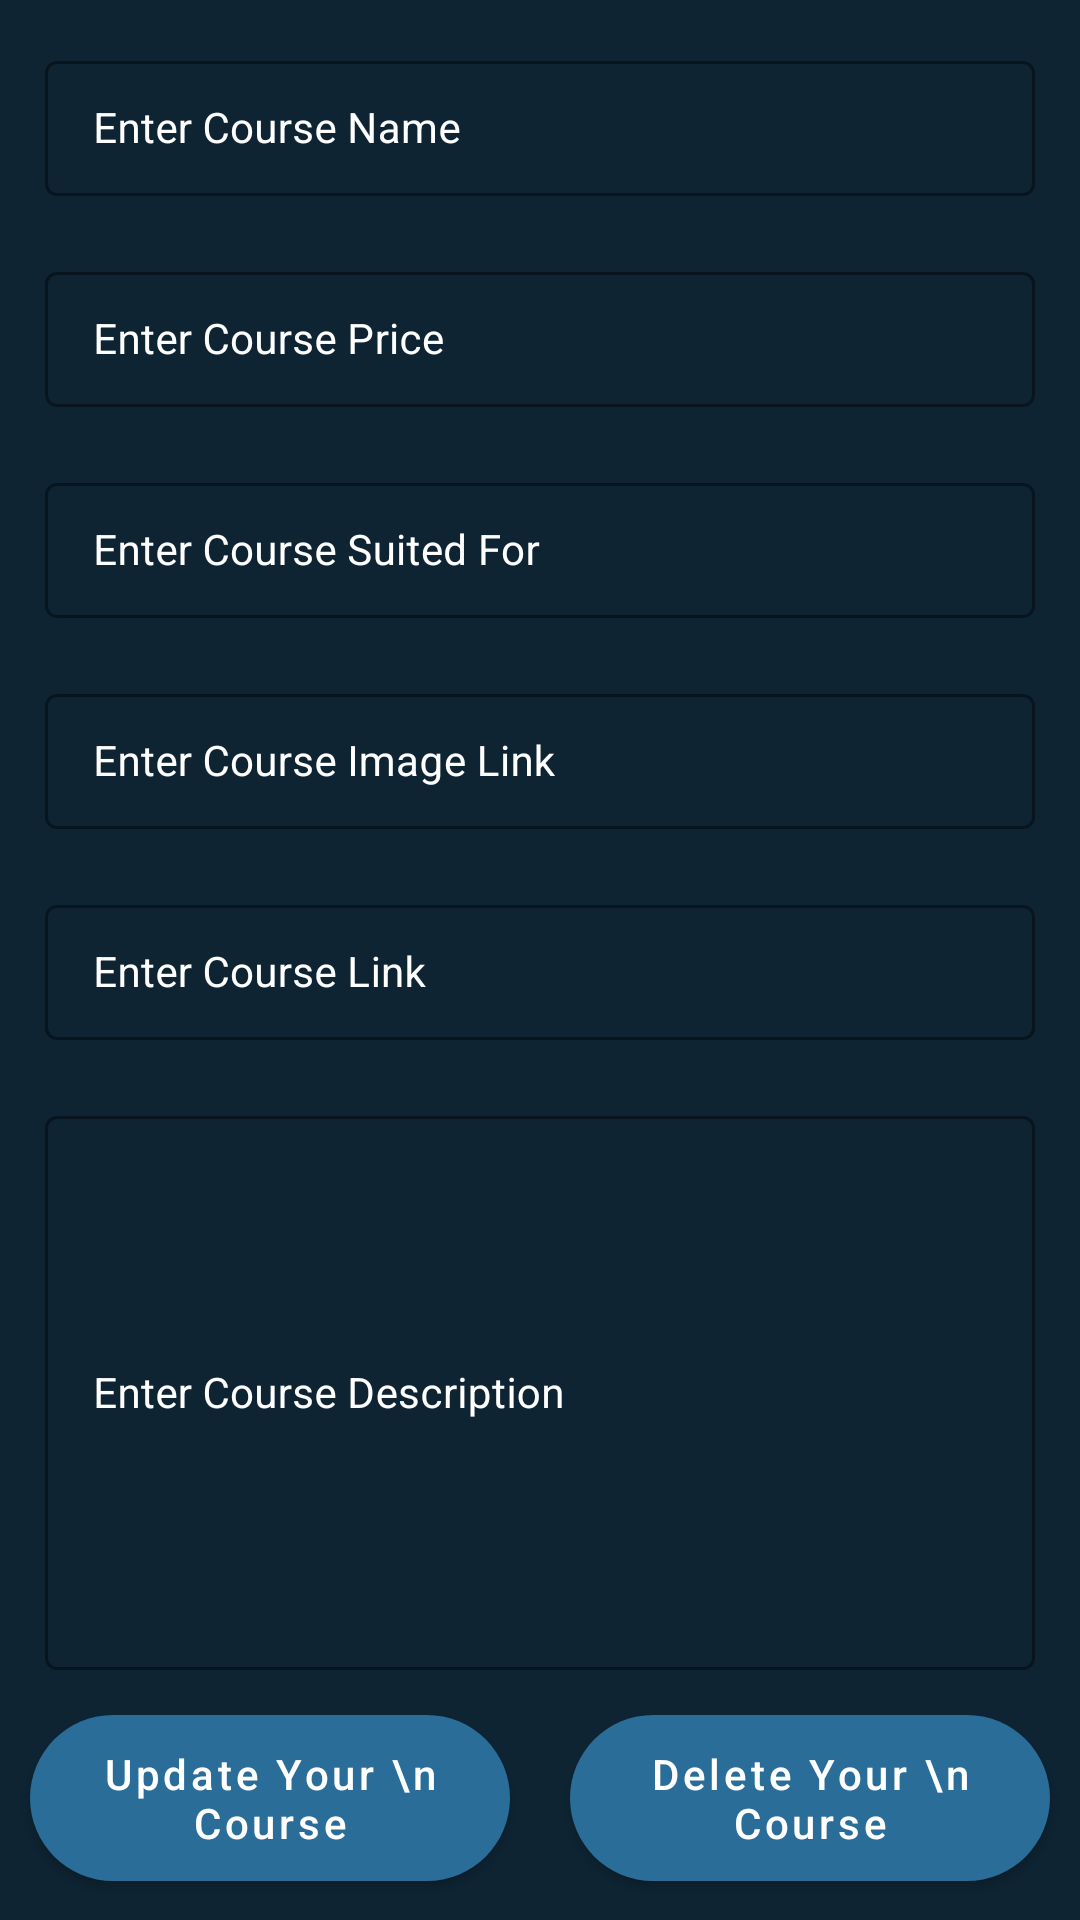

Android layout source for this screen:
<!-- AndroidManifest.xml: activity theme Theme.FirebaseCRUDApp.NoActionBar -->
<!-- res/layout/activity_edit_course.xml -->
<?xml version="1.0" encoding="utf-8"?>
<ScrollView
    xmlns:android="http://schemas.android.com/apk/res/android"
    xmlns:app="http://schemas.android.com/apk/res-auto"
    xmlns:tools="http://schemas.android.com/tools"
    android:layout_width="match_parent"
    android:layout_height="match_parent"
    android:background="@color/blue_shade_1"
    tools:context=".EditCourseActivity">

    <RelativeLayout
        android:layout_width="match_parent"
        android:layout_height="wrap_content">

        <LinearLayout
            android:layout_width="match_parent"
            android:layout_height="wrap_content"
            android:orientation="vertical">

            
            <com.google.android.material.textfield.TextInputLayout
                android:id="@+id/idTILCourseName"
                style="@style/LoginTextInputLayoutStyle"
                android:layout_width="match_parent"
                android:layout_height="wrap_content"
                android:layout_marginLeft="10dp"
                android:layout_marginTop="10dp"
                android:layout_marginRight="10dp"
                android:hint="Enter Course Name"
                android:padding="5dp"
                android:textColorHint="@color/white"
                app:hintTextColor="@color/white">

                <com.google.android.material.textfield.TextInputEditText
                    android:id="@+id/idEdtCourseName"
                    android:layout_width="match_parent"
                    android:layout_height="match_parent"
                    android:ems="10"
                    android:importantForAutofill="no"
                    android:inputType="textImeMultiLine|textMultiLine"
                    android:textColor="@color/white"
                    android:textColorHint="@color/white"
                    android:textSize="14sp" />
            </com.google.android.material.textfield.TextInputLayout>

            
            <com.google.android.material.textfield.TextInputLayout
                android:id="@+id/idTILCoursePrice"
                style="@style/LoginTextInputLayoutStyle"
                android:layout_width="match_parent"
                android:layout_height="wrap_content"
                android:layout_marginLeft="10dp"
                android:layout_marginTop="10dp"
                android:layout_marginRight="10dp"
                android:hint="Enter Course Price"
                android:padding="5dp"
                android:textColorHint="@color/white"
                app:boxStrokeColor="@color/purple_200"
                app:hintTextColor="@color/white">

                <com.google.android.material.textfield.TextInputEditText
                    android:id="@+id/idEdtCoursePrice"
                    android:layout_width="match_parent"
                    android:layout_height="match_parent"
                    android:ems="10"
                    android:importantForAutofill="no"
                    android:inputType="phone"
                    android:textColor="@color/white"
                    android:textColorHint="@color/white"
                    android:textSize="14sp"
                    app:boxStrokeColor="@color/purple_200" />
            </com.google.android.material.textfield.TextInputLayout>

            
            <com.google.android.material.textfield.TextInputLayout
                android:id="@+id/idTILCourseSuitedFor"
                style="@style/LoginTextInputLayoutStyle"
                android:layout_width="match_parent"
                android:layout_height="wrap_content"
                android:layout_marginLeft="10dp"
                android:layout_marginTop="10dp"
                android:layout_marginRight="10dp"
                android:hint="Enter Course Suited For"
                android:padding="5dp"
                android:textColorHint="@color/white"
                app:hintTextColor="@color/white">

                <com.google.android.material.textfield.TextInputEditText
                    android:id="@+id/idEdtSuitedFor"
                    android:layout_width="match_parent"
                    android:layout_height="match_parent"
                    android:ems="10"
                    android:importantForAutofill="no"
                    android:inputType="textImeMultiLine|textMultiLine"
                    android:textColor="@color/white"
                    android:textColorHint="@color/white"
                    android:textSize="14sp" />
            </com.google.android.material.textfield.TextInputLayout>

            
            <com.google.android.material.textfield.TextInputLayout
                android:id="@+id/idTILCourseImageLink"
                style="@style/LoginTextInputLayoutStyle"
                android:layout_width="match_parent"
                android:layout_height="wrap_content"
                android:layout_marginLeft="10dp"
                android:layout_marginTop="10dp"
                android:layout_marginRight="10dp"
                android:hint="Enter Course Image Link"
                android:padding="5dp"
                android:textColorHint="@color/white"
                app:hintTextColor="@color/white">

                <com.google.android.material.textfield.TextInputEditText
                    android:id="@+id/idEdtCourseImageLink"
                    android:layout_width="match_parent"
                    android:layout_height="match_parent"
                    android:ems="10"
                    android:importantForAutofill="no"
                    android:inputType="textImeMultiLine|textMultiLine"
                    android:textColor="@color/white"
                    android:textColorHint="@color/white"
                    android:textSize="14sp" />
            </com.google.android.material.textfield.TextInputLayout>

            
            <com.google.android.material.textfield.TextInputLayout
                android:id="@+id/idTILCourseLink"
                style="@style/LoginTextInputLayoutStyle"
                android:layout_width="match_parent"
                android:layout_height="wrap_content"
                android:layout_marginLeft="10dp"
                android:layout_marginTop="10dp"
                android:layout_marginRight="10dp"
                android:hint="Enter Course Link"
                android:padding="5dp"
                android:textColorHint="@color/white"
                app:hintTextColor="@color/white">

                <com.google.android.material.textfield.TextInputEditText
                    android:id="@+id/idEdtCourseLink"
                    android:layout_width="match_parent"
                    android:layout_height="match_parent"
                    android:ems="10"
                    android:importantForAutofill="no"
                    android:inputType="textImeMultiLine|textMultiLine"
                    android:textColor="@color/white"
                    android:textColorHint="@color/white"
                    android:textSize="14sp" />
            </com.google.android.material.textfield.TextInputLayout>


            
            <com.google.android.material.textfield.TextInputLayout
                android:id="@+id/idTILCourseDescription"
                style="@style/LoginTextInputLayoutStyle"
                android:layout_width="match_parent"
                android:layout_height="200dp"
                android:layout_marginLeft="10dp"
                android:layout_marginTop="10dp"
                android:layout_marginRight="10dp"
                android:hint="Enter Course Description"
                android:padding="5dp"
                android:textColorHint="@color/white"
                app:hintTextColor="@color/white">

                <com.google.android.material.textfield.TextInputEditText
                    android:id="@+id/idEdtCourseDescription"
                    android:layout_width="match_parent"
                    android:layout_height="match_parent"
                    android:ems="10"
                    android:importantForAutofill="no"
                    android:inputType="textImeMultiLine|textMultiLine"
                    android:textColor="@color/white"
                    android:textColorHint="@color/white"
                    android:textSize="14sp" />
            </com.google.android.material.textfield.TextInputLayout>

            <LinearLayout
                android:layout_width="match_parent"
                android:layout_height="wrap_content"
                android:orientation="horizontal"
                android:weightSum="2">

                
                <Button
                    android:id="@+id/idBtnUpdateCourse"
                    android:layout_width="0dp"
                    android:layout_height="wrap_content"
                    android:layout_marginStart="10dp"
                    android:layout_marginTop="10dp"
                    android:layout_marginEnd="10dp"
                    android:layout_marginBottom="10dp"
                    android:layout_weight="1"
                    android:background="@drawable/button_back"
                    android:text="Update Your \n Course"
                    android:textAllCaps="false" />

                
                <Button
                    android:id="@+id/idBtnDeleteCourse"
                    android:layout_width="0dp"
                    android:layout_height="wrap_content"
                    android:layout_marginStart="10dp"
                    android:layout_marginTop="10dp"
                    android:layout_marginEnd="10dp"
                    android:layout_marginBottom="10dp"
                    android:layout_weight="1"
                    android:background="@drawable/button_back"
                    android:text="Delete Your \n Course"
                    android:textAllCaps="false" />

            </LinearLayout>
        </LinearLayout>

        
        <ProgressBar
            android:id="@+id/idPBLoading"
            android:layout_width="wrap_content"
            android:layout_height="wrap_content"
            android:layout_centerInParent="true"
            android:layout_gravity="center"
            android:layout_marginTop="20dp"
            android:indeterminate="true"
            android:visibility="gone" />

    </RelativeLayout>

</ScrollView>
<!-- resources referenced by this layout -->
<resources>
  <color name="blue_shade_1">#0e2433</color>
  <color name="purple_200">#296D98</color>
  <color name="white">#FFFFFFFF</color>
  <!-- drawable button_back (drawable) -->
  <?xml version="1.0" encoding="utf-8"?>
  <shape android:shape="rectangle" xmlns:android="http://schemas.android.com/apk/res/android">
      <solid android:color="@color/blue_shade_1"/>
      <corners android:radius="30dp"/>
  </shape>
  <style name="LoginTextInputLayoutStyle" parent="Widget.MaterialComponents.TextInputLayout.OutlinedBox.Dense">
          <item name="boxStrokeColor">#296D98</item>
          <item name="boxStrokeWidth">1dp</item>
      </style>
  <style name="Theme.FirebaseCRUDApp.NoActionBar">
          <item name="windowActionBar">false</item>
          <item name="windowNoTitle">true</item>
      </style>
</resources>
